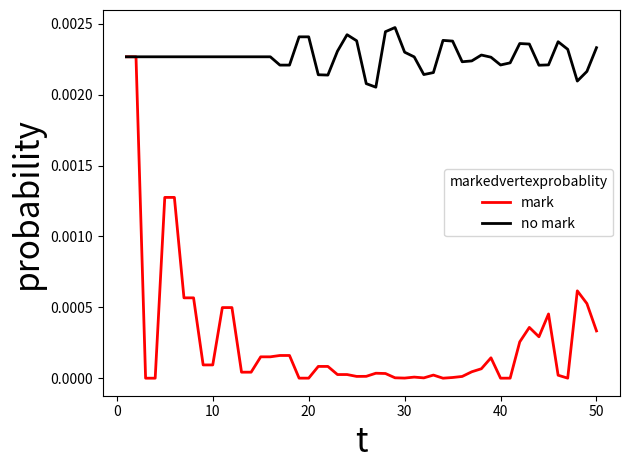

Generate this figure with matplotlib:
import numpy as np
import matplotlib.pyplot as plt
import itertools
##################
# [redacted]
#time evolution descreate quantum walk equation is below
# psi[t+1,x,y] = P*psi[x-1,y,t] + Q*psi[x+1,y,t] + R*psi[x,y+1,t] + S*psi[x,y-1,t]
##################
####################
n = 10
#direction
d = 4
#all vertex i use. stage is N*N.
N = (2*n+1)**2
step = 50
#for plotting
x_list = [i for i in range(0,2*n+1)]
y_list = [i for i in range(0,2*n+1)]
t_list = [i for i in range(1,step+1)]
#to store a marked node
mark_list = []
#to store a non-marked node
p_list=[]
####################
#Grover diffusion
D = np.array([[-1,1,1,1],[1,-1,1,1],[1,1,-1,1],[1,1,1,-1]]) / 2
#Grover diffusion is diveded for four directions,including shift operator (maybe a little unsure)
P = np.zeros((4,4)); P[0,:] = D[0,:] #left
Q = np.zeros((4,4)); Q[1,:] = D[1,:] #right
S = np.zeros((4,4)); S[2,:] = D[2,:] #up
R = np.zeros((4,4)); R[3,:] = D[3,:] #down
###initial state
#initial state to start Grover algorithm
phi_map = np.ones((2*n+1, 2*n+1,d),dtype="complex")
phi_map /= np.sqrt(d*N)
#to store t+1 state of phi_map
next_phi_map = np.zeros((2*n+1, 2*n+1,d),dtype="complex")
###initial probability
p_map = np.zeros([2*n+1,2*n+1])
for i in itertools.product(x_list,y_list):
    p_map[i] = np.real(np.vdot(next_phi_map[i], next_phi_map[i]))
###main calculation
for t in t_list:
    for i in itertools.product(x_list,y_list):
            x = i[0]
            y = i[1]
            #for Boundary conditions
            x1 = (x-1 + 2*n+1) % (2*n+1)
            x2 = (x+1) % (2*n+1)
            y1 = (y-1 + 2*n+1) % (2*n+1)
            y2 = (y+1) % (2*n+1)

            if i == (18,18):#marked node
                next_phi_map[i] = -np.array([np.dot(P, phi_map[x2,y]) + np.dot(Q, phi_map[x1,y]) + np.dot(R, phi_map[x,y2]) + np.dot(S, phi_map[x,y1])])
            else:#the others
                next_phi_map[i] = np.array([np.dot(P, phi_map[x2,y]) + np.dot(Q, phi_map[x1,y]) + np.dot(R, phi_map[x,y2]) + np.dot(S, phi_map[x,y1])])
            p_map[i] = np.real(np.vdot(next_phi_map[i], next_phi_map[i]))
    phi_map = np.copy(next_phi_map)
    #######
    print(t, p_map.sum())
    mark_list.append(np.real(np.vdot(phi_map[18,18] , phi_map[18,18])))
    p_list.append(np.real(np.vdot(phi_map[10,10],phi_map[10,10])))
##########
plt.xlabel("t",fontsize="24")
plt.ylabel("probability",fontsize="24")
plt.plot(t_list,mark_list,label="mark",linewidth="2.0",color="red")
plt.plot(t_list,p_list,label="no mark",linewidth ="2.0",color="black")
plt.legend(title="markedvertexprobablity",loc="best",fontsize=10)
plt.tight_layout()
plt.show()
#########
